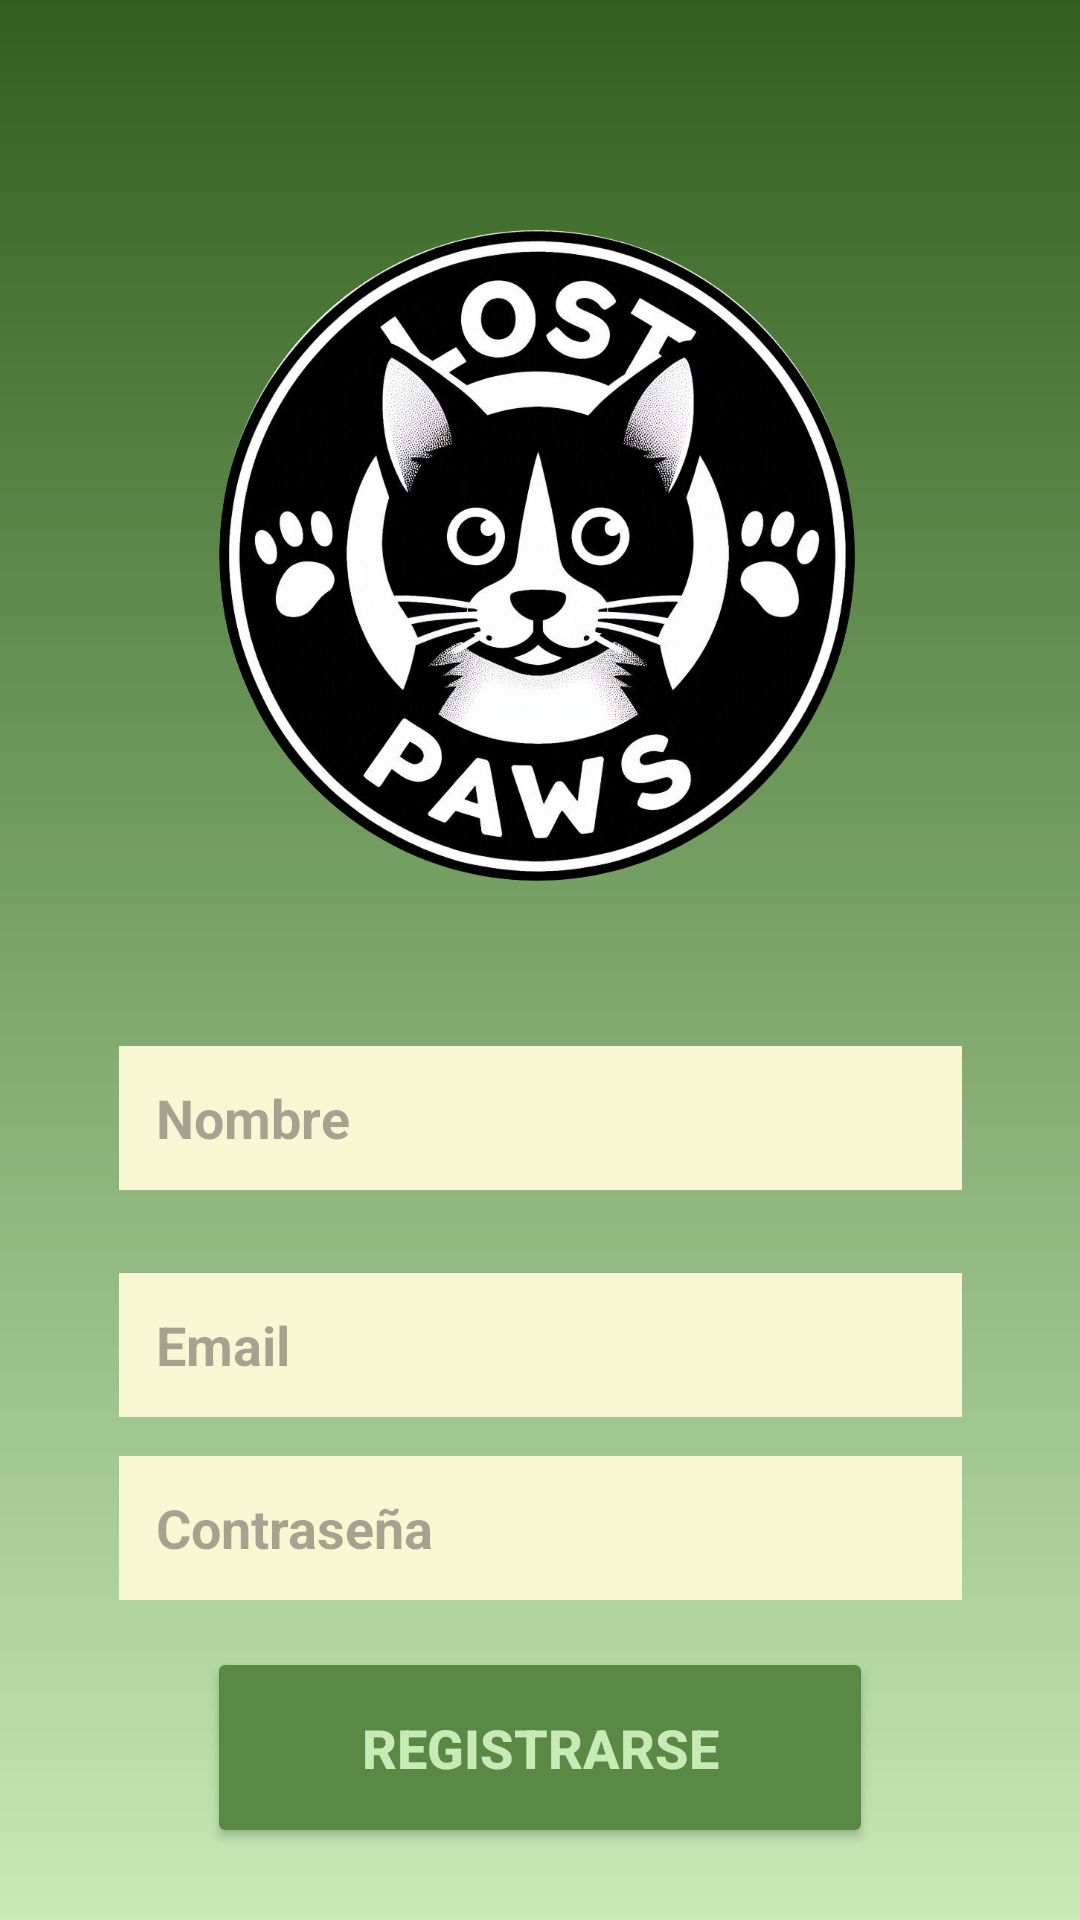

The Android layout XML behind this screen, and the referenced resources:
<!-- AndroidManifest.xml: application theme Theme.LostPaws -->
<!-- res/layout/activity_registro.xml -->
<?xml version="1.0" encoding="utf-8"?>
<androidx.constraintlayout.widget.ConstraintLayout xmlns:android="http://schemas.android.com/apk/res/android"
    xmlns:app="http://schemas.android.com/apk/res-auto"
    xmlns:tools="http://schemas.android.com/tools"
    android:id="@+id/main"
    android:layout_width="match_parent"
    android:layout_height="match_parent"
    android:background="@drawable/gradient_green_background"
    tools:context=".RegistroActivity">

    <ImageView
        android:id="@+id/imageView2"
        android:layout_width="254dp"
        android:layout_height="257dp"
        app:layout_constraintBottom_toBottomOf="parent"
        app:layout_constraintEnd_toEndOf="parent"
        app:layout_constraintStart_toStartOf="parent"
        app:layout_constraintTop_toTopOf="parent"
        app:layout_constraintVertical_bias="0.145"
        app:srcCompat="@drawable/logosinfondo" />

    <EditText
        android:id="@+id/nombre"
        android:layout_width="281dp"
        android:layout_height="48dp"
        android:hint=" Nombre"
        android:background="@color/amarillo_fondo"
        android:textSize="18sp"
        android:textStyle="bold"
        android:inputType="text"
        android:paddingStart="8dp"
        app:layout_constraintBottom_toTopOf="@+id/registro"
        app:layout_constraintEnd_toEndOf="parent"
        app:layout_constraintHorizontal_bias="0.502"
        app:layout_constraintStart_toStartOf="parent"
        app:layout_constraintTop_toBottomOf="@+id/imageView2"
        app:layout_constraintVertical_bias="0.191" />

    <EditText
        android:id="@+id/email"
        android:layout_width="281dp"
        android:layout_height="48dp"
        android:background="@color/amarillo_fondo"
        android:hint=" Email"
        android:inputType="text"
        android:textSize="18sp"
        android:textStyle="bold"
        android:paddingStart="8dp"
        app:layout_constraintBottom_toTopOf="@+id/registro"
        app:layout_constraintEnd_toEndOf="parent"
        app:layout_constraintHorizontal_bias="0.502"
        app:layout_constraintStart_toStartOf="parent"
        app:layout_constraintTop_toBottomOf="@+id/nombre"
        app:layout_constraintVertical_bias="0.265" />

    <EditText
        android:id="@+id/password"
        android:layout_width="281dp"
        android:layout_height="48dp"
        android:background="@color/amarillo_fondo"
        android:hint=" Contraseña"
        android:inputType="text"
        android:textSize="18sp"
        android:textStyle="bold"
        android:paddingStart="8dp"
        app:layout_constraintBottom_toTopOf="@+id/registro"
        app:layout_constraintEnd_toEndOf="parent"
        app:layout_constraintHorizontal_bias="0.502"
        app:layout_constraintStart_toStartOf="parent"
        app:layout_constraintTop_toBottomOf="@+id/email"
        app:layout_constraintVertical_bias="0.457" />

    <Button
        android:id="@+id/registro"
        android:layout_width="222dp"
        android:layout_height="67dp"
        android:backgroundTint="@color/verde_boton"
        android:text="REGISTRARSE"
        android:textColor="@color/verde_fondo"
        android:textSize="18sp"
        android:textStyle="bold"
        app:layout_constraintBottom_toBottomOf="parent"
        app:layout_constraintEnd_toEndOf="parent"
        app:layout_constraintStart_toStartOf="parent"
        app:layout_constraintTop_toTopOf="parent"
        app:layout_constraintVertical_bias="0.958" />
</androidx.constraintlayout.widget.ConstraintLayout>
<!-- resources referenced by this layout -->
<resources>
  <color name="amarillo_fondo">#f8f7d3</color>
  <color name="verde_boton">#5a8945</color>
  <color name="verde_fondo">#c7eab7</color>
  <!-- drawable gradient_green_background (drawable) -->
  <?xml version="1.0" encoding="utf-8"?>
  <shape xmlns:android="http://schemas.android.com/apk/res/android">
      <gradient
          android:startColor="@color/verde_fondo"
          android:endColor="#325f1e"
          android:angle="90" />
  </shape>
  <!-- drawable logosinfondo: png bitmap (drawable, 407287 bytes) -->
  <style name="Theme.LostPaws" parent="Base.Theme.LostPaws" />
  <style name="Base.Theme.LostPaws" parent="Theme.Material3.DayNight.NoActionBar">
          
          
      </style>
</resources>
